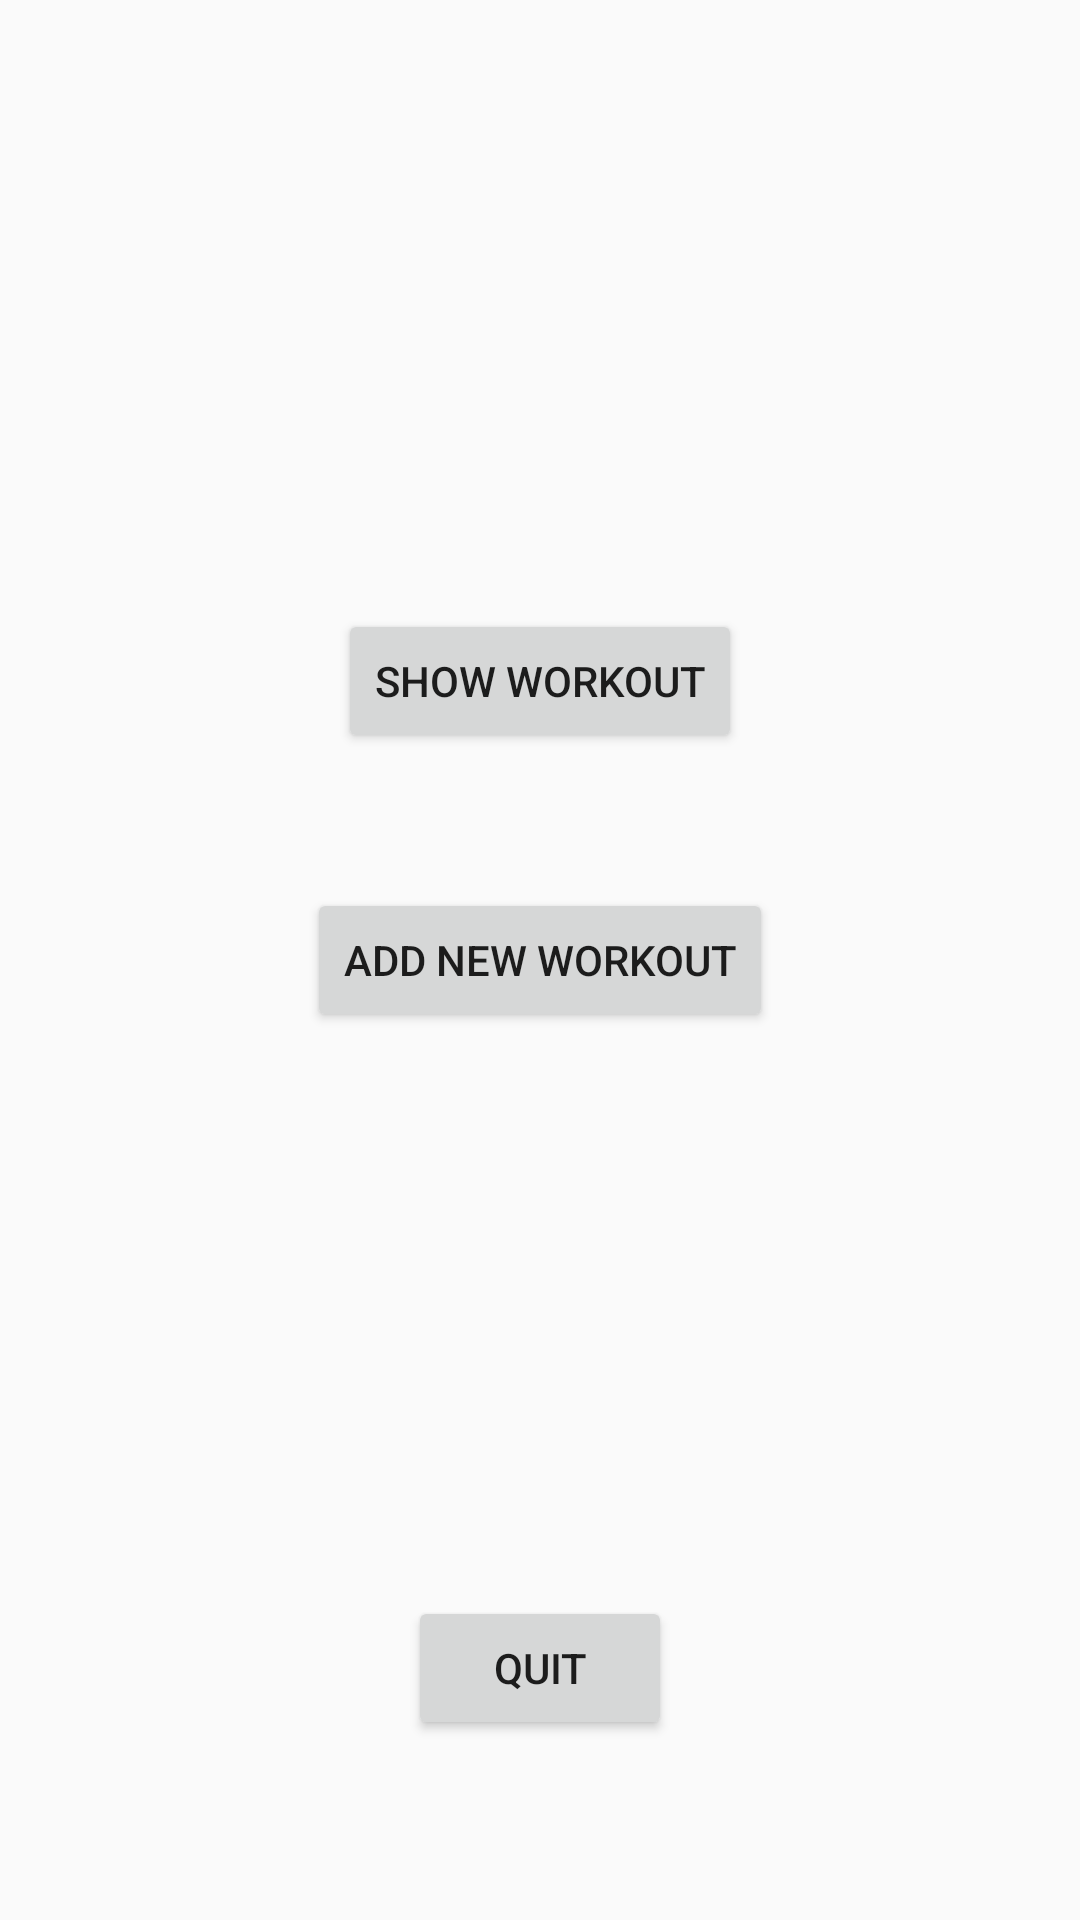

This screen was rendered from an Android layout file. Write that file and the resources it references.
<!-- AndroidManifest.xml: application theme AppTheme -->
<!-- res/layout/content_main.xml -->
<?xml version="1.0" encoding="utf-8"?>
<RelativeLayout xmlns:android="http://schemas.android.com/apk/res/android"
    xmlns:app="http://schemas.android.com/apk/res-auto"
    xmlns:tools="http://schemas.android.com/tools"
    android:layout_width="match_parent"
    android:layout_height="match_parent"
    android:paddingBottom="@dimen/activity_vertical_margin"
    android:paddingLeft="@dimen/activity_horizontal_margin"
    android:paddingRight="@dimen/activity_horizontal_margin"
    android:paddingTop="@dimen/activity_vertical_margin"
    app:layout_behavior="@string/appbar_scrolling_view_behavior"
    tools:context="com.example.juju_.workout.MainActivity"
    tools:showIn="@layout/activity_main">

    <Button
        android:layout_width="wrap_content"
        android:layout_height="wrap_content"
        android:text="show workout"
        android:id="@+id/showWorkout"
        android:layout_marginBottom="45dp"
        android:layout_above="@+id/addWorkout"
        android:layout_centerHorizontal="true"
        android:onClick="buttonPressed"
        />

    <Button
        android:layout_width="wrap_content"
        android:layout_height="wrap_content"
        android:text="add new workout"
        android:id="@+id/addWorkout"
        android:layout_centerVertical="true"
        android:layout_centerHorizontal="true"
        android:onClick="buttonPressed"
        />

    <Button
        android:layout_width="wrap_content"
        android:layout_height="wrap_content"
        android:text="Quit"
        android:id="@+id/button_quit"
        android:layout_alignParentBottom="true"
        android:layout_centerHorizontal="true"
        android:layout_marginBottom="60dp"
        android:onClick="buttonPressed"
        />
</RelativeLayout>
<!-- res/layout/activity_main.xml (included above) -->
<?xml version="1.0" encoding="utf-8"?>
<android.support.design.widget.CoordinatorLayout xmlns:android="http://schemas.android.com/apk/res/android"
    xmlns:app="http://schemas.android.com/apk/res-auto"
    xmlns:tools="http://schemas.android.com/tools"
    android:layout_width="match_parent"
    android:layout_height="match_parent"
    android:fitsSystemWindows="true"
    tools:context="com.example.juju_.workout.MainActivity"
    android:background="@drawable/background_color"
    >

    <android.support.design.widget.AppBarLayout
        android:layout_width="match_parent"
        android:layout_height="wrap_content"
        android:theme="@style/AppTheme.AppBarOverlay">

        <android.support.v7.widget.Toolbar
            android:id="@+id/toolbar"
            android:layout_width="match_parent"
            android:layout_height="?attr/actionBarSize"
            android:background="#535353"
            app:popupTheme="@style/AppTheme.PopupOverlay" />

    </android.support.design.widget.AppBarLayout>

    <include layout="@layout/content_main" />





</android.support.design.widget.CoordinatorLayout>
<!-- resources referenced by this layout -->
<resources>
  <!-- drawable background_color (drawable) -->
  <?xml version="1.0" encoding="utf-8"?>
  <shape xmlns:android="http://schemas.android.com/apk/res/android" android:shape="rectangle" >
      
      
      
      <gradient
          android:startColor="#616161"
          android:endColor="#bababa"
          android:angle="270"/>
  </shape>
  <style name="AppTheme.AppBarOverlay" parent="ThemeOverlay.AppCompat.Dark.ActionBar" />
  <style name="AppTheme.PopupOverlay" parent="ThemeOverlay.AppCompat.Light" />
  <style name="AppTheme" parent="Theme.AppCompat.Light.DarkActionBar">
          
          <item name="colorPrimary">#808080</item>
          <item name="colorPrimaryDark">#606060</item>
          <item name="colorAccent">#0066CC</item>
      </style>
</resources>
